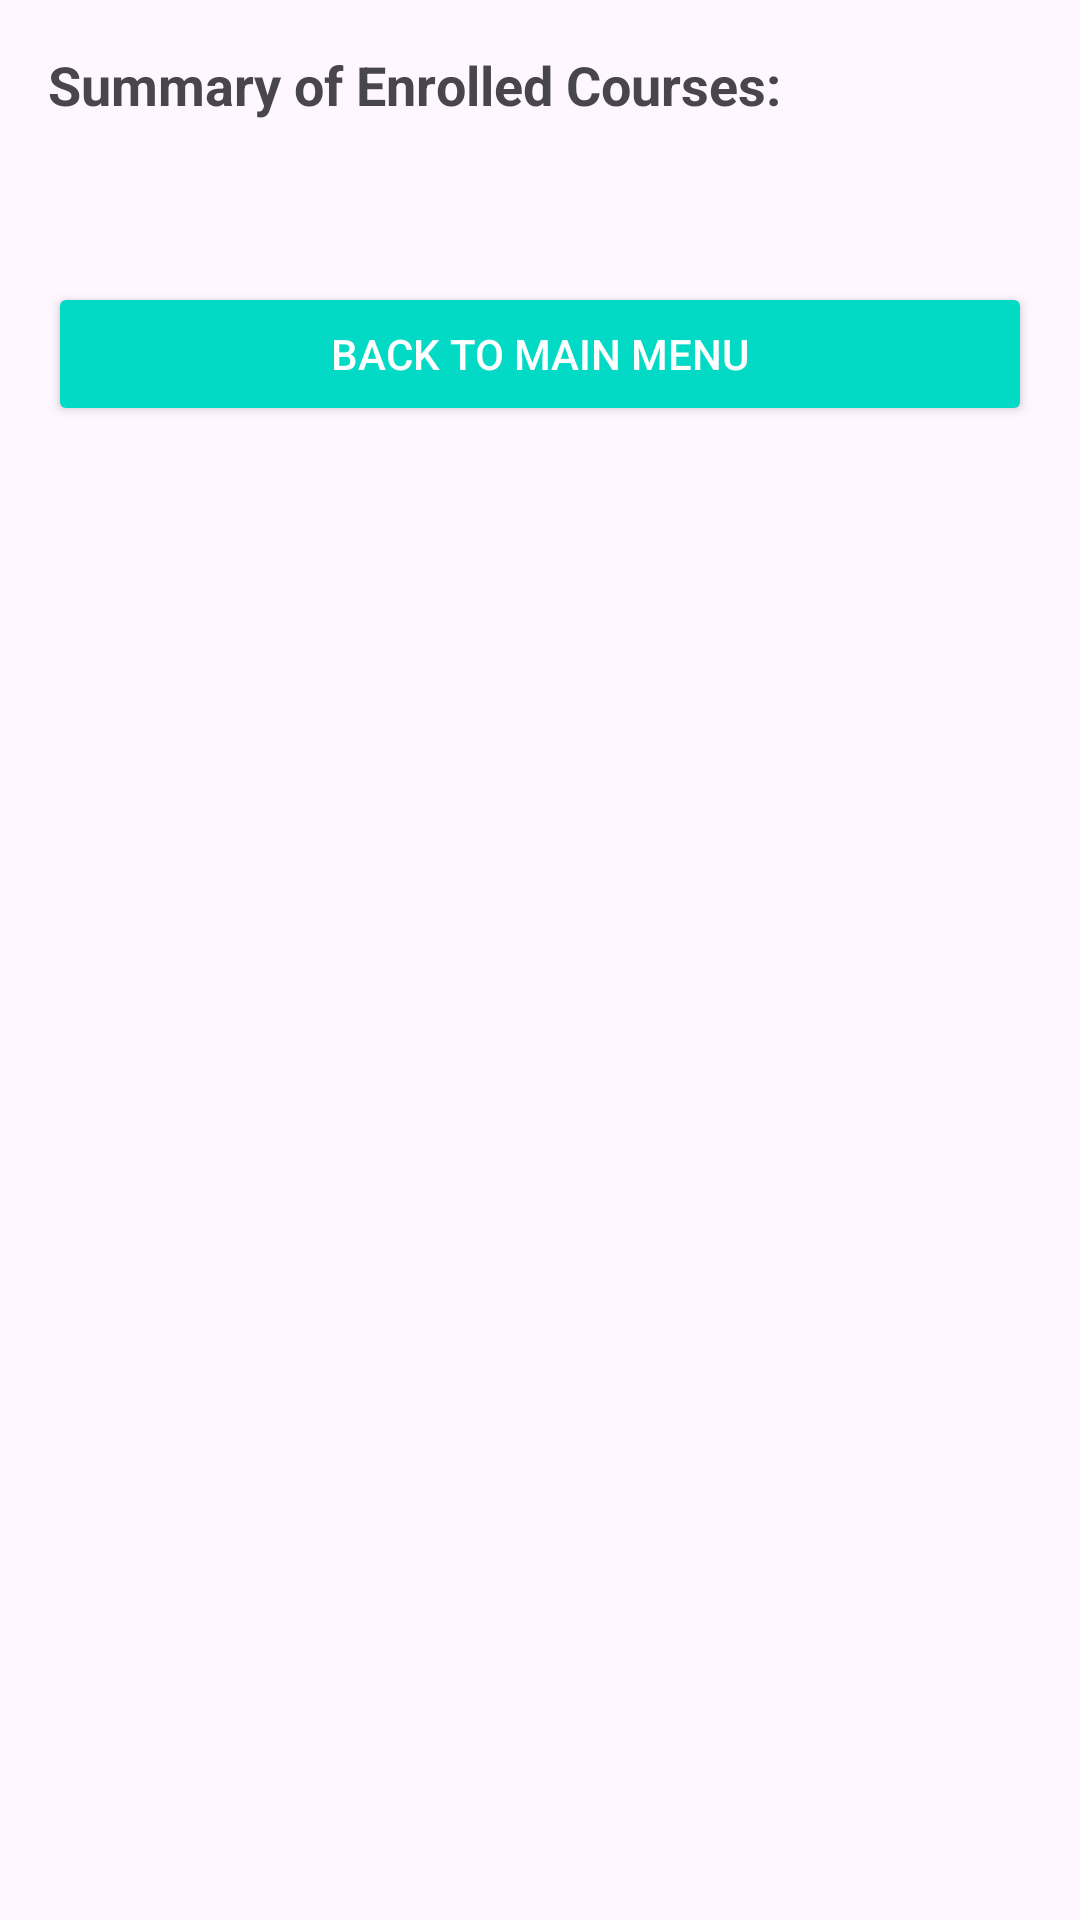

Layout XML and referenced resources for this Android screen:
<!-- AndroidManifest.xml: application theme Theme.Wmp_final_exam -->
<!-- res/layout/activity_summary_enrollment.xml -->
<?xml version="1.0" encoding="utf-8"?>
<LinearLayout xmlns:android="http://schemas.android.com/apk/res/android"
    android:layout_width="match_parent"
    android:layout_height="match_parent"
    android:orientation="vertical"
    android:padding="16dp">

    <TextView
        android:id="@+id/textViewSummaryDetails"
        android:layout_width="match_parent"
        android:layout_height="wrap_content"
        android:text="Summary of Enrolled Courses:"
        android:textSize="18sp"
        android:textStyle="bold"
        android:paddingBottom="16dp" />

    <TextView
        android:id="@+id/textViewTotalCredits"
        android:layout_width="match_parent"
        android:layout_height="wrap_content"
        android:textSize="16sp"
        android:paddingBottom="16dp" />

    <Button
        android:id="@+id/buttonBackToMain"
        android:layout_width="match_parent"
        android:layout_height="wrap_content"
        android:text="Back to Main Menu"
        android:backgroundTint="@color/teal_200"
        android:textColor="@android:color/white" />
</LinearLayout>
<!-- resources referenced by this layout -->
<resources>
  <color name="teal_200">#03DAC5</color>
  <style name="Theme.Wmp_final_exam" parent="Base.Theme.Wmp_final_exam" />
  <style name="Base.Theme.Wmp_final_exam" parent="Theme.Material3.DayNight.NoActionBar">
          
          
      </style>
</resources>
